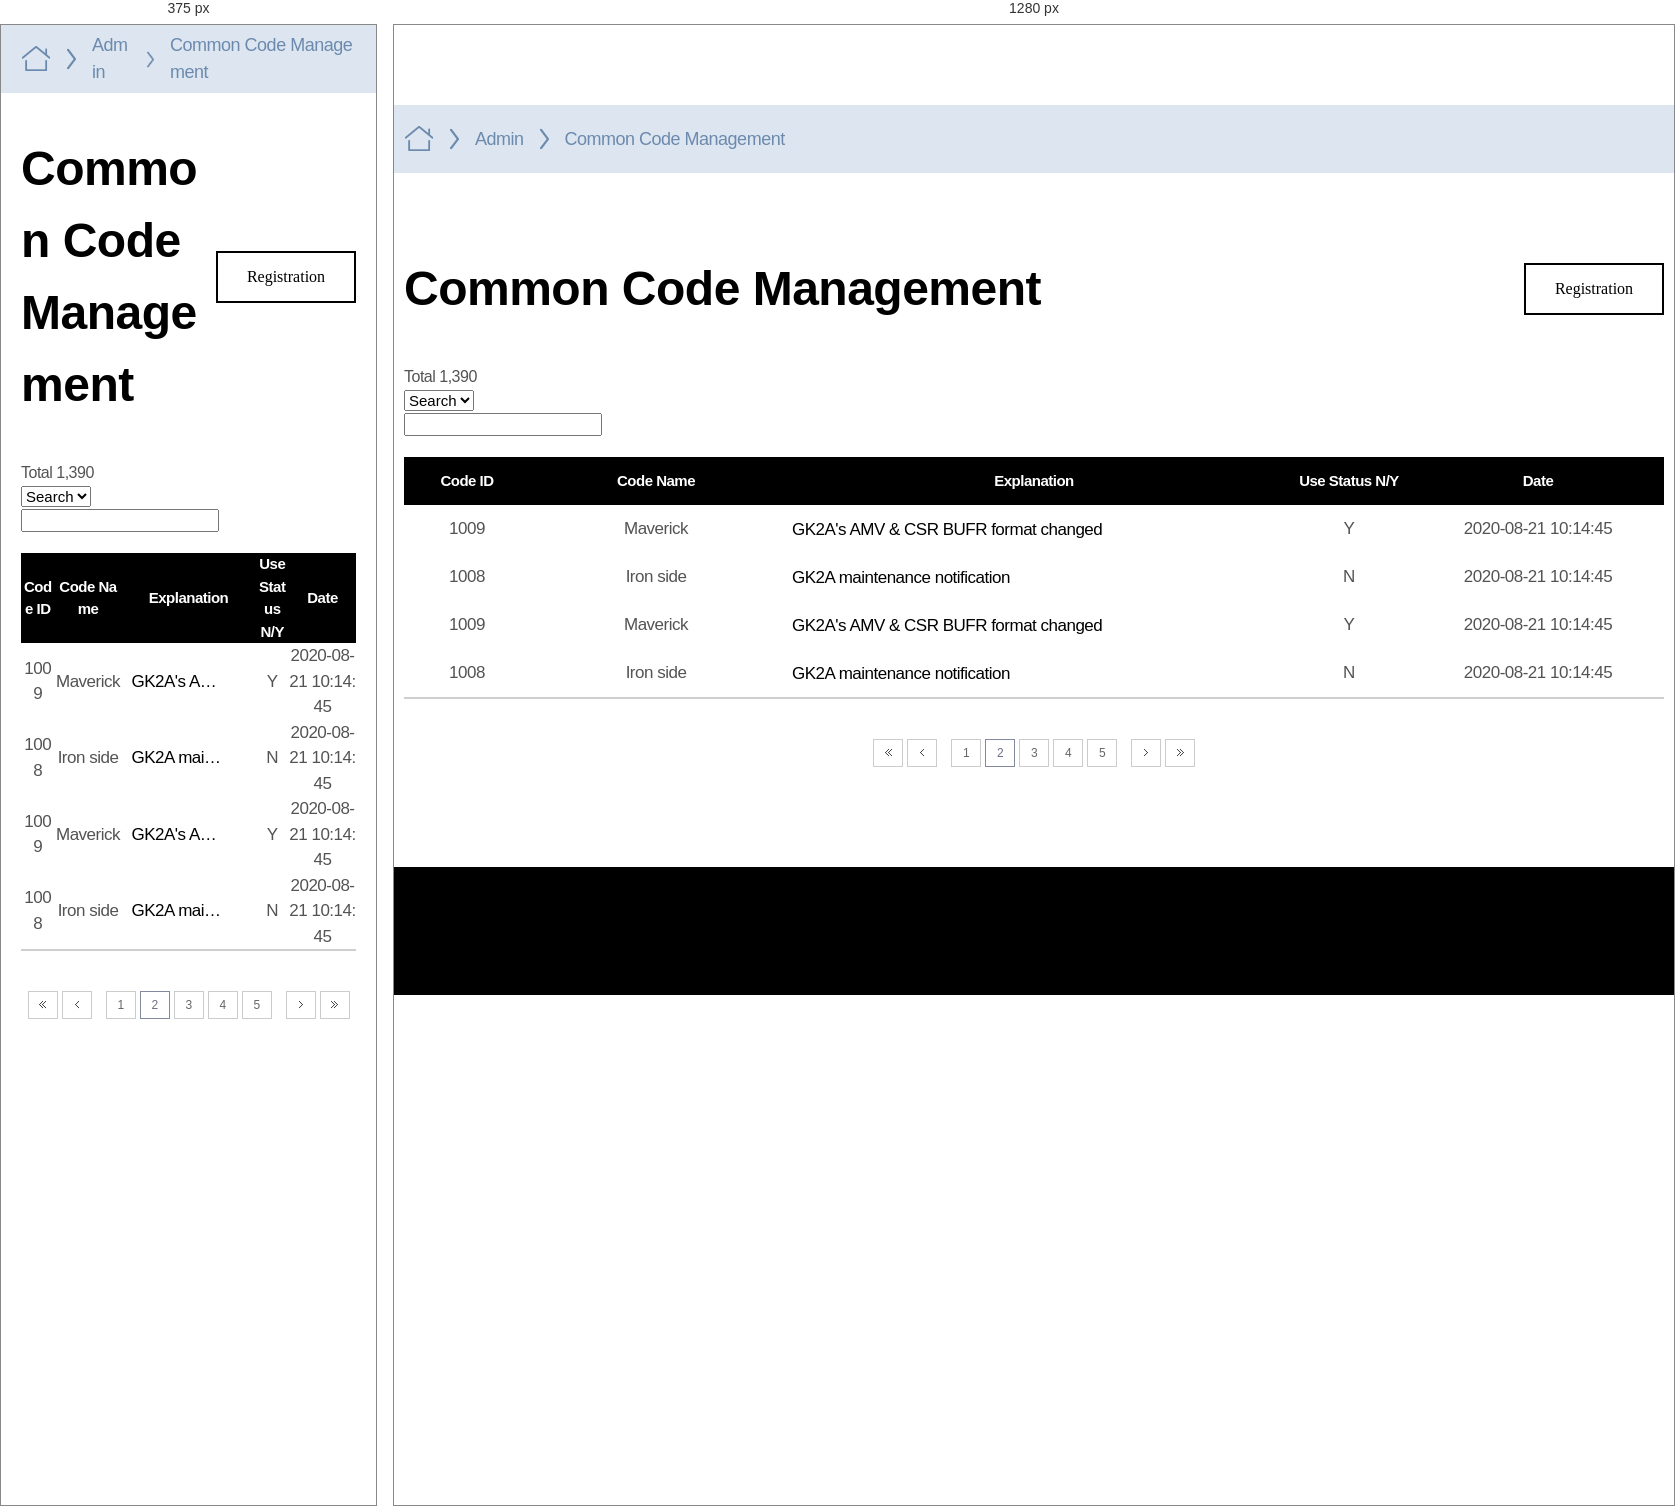
Rendered at 375 px and 1280 px, left to right.

<!-- file: code_management.html -->
<!DOCTYPE html>
<html lang="ko">
<head>
	<meta charset="utf-8">
	<title>Lao DMH</title>
	<meta http-equiv="X-UA-Compatible" content="IE=edge">
	<meta name="viewport" content="width=device-width, initial-scale=1, maximum-scale=2, minimum-scale=1">
	<meta name="format-detection" content="telephone=no">
	<meta name="keywords" content="Laos, DMH"/>
	<link rel="stylesheet" href="../css/base.css">
</head>
<body>
<div class="wrap">
	<header class="header">
	</header>
	<main class="content-area">
		<div class="breadcrumb-box">
			<div class="container">
				<p class="breadcrumb">
					<span class="breadcrumb-item"><i class="ic-home"></i><span class="for-a11y">home</span></span>
					<span class="breadcrumb-item">Admin</span>
					<span class="breadcrumb-item">Common Code Management</span>
				</p>
			</div>
		</div>
		<div class="container contents">
			<div class="page-title-wrap">
				<h2 class="page-title">Common Code Management</h2>
				<div class="r-content">
					<button type="button" class="btn-basic-line ui-btn-modal" data-id="code-add-layer" data-src="./modal/code-add.html">Registration</button>
				</div>
			</div>
			<p class="total-count mt-40">Total 1,390</p>
			<div class="sh-box-a mt-10">
				<select name="" id="" class="select-a size-s">
					<option value="">Search</option>
				</select>
				<div class="txt-item">
					<input type="text" class="input-a">
					<button type="button" class="btn-sh"><span class="for-a11y">search</span></button>
				</div>
			</div>
			<div class="table-list mt-20">
				<table>
					<colgroup>
						<col class="w-10p not-mobile">
						<col class="w-20p">
						<col class="w-auto">
						<col class="w-10p not-mobile">
						<col class="w-20p not-mobile">
					</colgroup>
					<thead>
					<tr>
						<th scope="col" class="not-mobile">Code ID</th>
						<th scope="col">Code Name</th>
						<th scope="col">Explanation</th>
						<th scope="col" class="not-mobile">Use Status N/Y</th>
						<th scope="col" class="not-mobile">Date</th>
					</tr>
					</thead>
					<tbody>
					<tr>
						<td class="not-mobile">1009</td>
						<td>Maverick</td>
						<td class="subject"><a href="" class="link-notice">GK2A's AMV & CSR BUFR format changed</a></td>
						<td class="not-mobile">Y</td>
						<td class="not-mobile">[number-redacted]:14:45</td>
					</tr>
					<tr>
						<td class="not-mobile">1008</td>
						<td>Iron side</td>
						<td class="subject"><a href="" class="link-notice">GK2A maintenance notification</a></td>
						<td class="not-mobile">N</td>
						<td class="not-mobile">[number-redacted]:14:45</td>
					</tr>
					<tr>
						<td class="not-mobile">1009</td>
						<td>Maverick</td>
						<td class="subject"><a href="" class="link-notice">GK2A's AMV & CSR BUFR format changed</a></td>
						<td class="not-mobile">Y</td>
						<td class="not-mobile">[number-redacted]:14:45</td>
					</tr>
					<tr>
						<td class="not-mobile">1008</td>
						<td>Iron side</td>
						<td class="subject"><a href="" class="link-notice">GK2A maintenance notification</a></td>
						<td class="not-mobile">N</td>
						<td class="not-mobile">[number-redacted]:14:45</td>
					</tr>
					</tbody>
				</table>
			</div>
			<div class="paging">
				<a href="" class="link-paging"><i class="ic-pprev"></i><span class="for-a11y">first</span></a>
				<a href="" class="link-paging prev"><i class="ic-prev"></i><span class="for-a11y">prev</span></a>
				<a href="" class="link-paging">1</a>
				<a href="" class="link-paging active">2</a>
				<a href="" class="link-paging">3</a>
				<a href="" class="link-paging">4</a>
				<a href="" class="link-paging">5</a>
				<a href="" class="link-paging next"><i class="ic-next"></i><span class="for-a11y">next</span></a>
				<a href="" class="link-paging"><i class="ic-nnext"></i><span class="for-a11y">last</span></a>
			</div>
		</div>
	</main>
	<footer class="footer">
	</footer>
</div>

<script src="../js/polyfill.js"></script>
<script src="../js/ui.global.js"></script>
<script src="../js/ui.common.js"></script>
<script>
	'use strict';

	//utils module
	(function (win, doc, undefined) {
		doc.addEventListener("DOMContentLoaded", function(){
			const currentPageName = 'Common Code Management';

			laosUI.common.menuActive(currentPageName);
		});
	})(window, document);

</script>
</body>
</html>


/* @media block from layout.css */
@media (max-width: 1023px) {
    .container {padding:0 20px}
    .container.contents {margin-top:40px}

    .header-top .r-content .btn-gnb-open,
    .mobile-gnb-wrap {display:block}
    .header-top .r-content .language-type,
    .gnb-wrap {display:none}

    .header-top > .container {border:none;padding:20px}
    .header-top .logo {width:173px;height:42px}

    .footer {padding:0}
    .footer .container {padding:12px 20px}
    .footer .footer-logo {width:100px;height:34px}
    .footer .copy .copy-txt {font-size:11px}
    .footer .m-block {display:block}
    .footer .copy .copy-txt ~ .copy-txt {margin-top:0}

    .wrap .content-area {padding:0 0 50px}
}